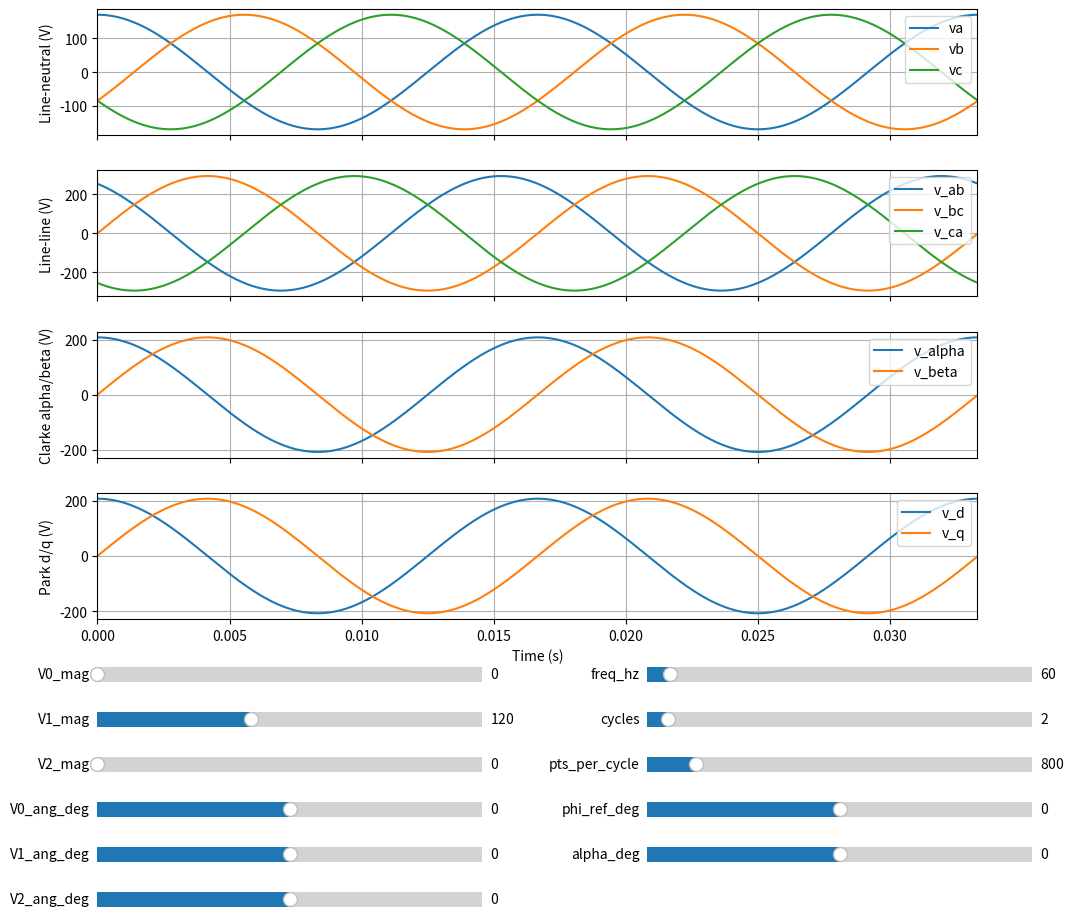

Reproduce this figure in Python.
import numpy as np
from numpy import pi, exp, sqrt, sin, imag, real


V_0 = 0
V_1 = 120
V_2 = 10

V_012 = np.array([
    [V_0],
    [V_1],
    [V_2]
])

def seq_comp(V_012: np.array):
    a = exp(2*pi/3j)
    A = np.array([
        [  1,     1,     1],
        [  1,  a**2,     a],
        [  1,     a,  a**2],
    ])
    V_abc = A @ V_012
    return V_abc

V_abc = seq_comp(V_012)
[V_a, V_b, V_c] = V_abc

t = np.arange(0, 1, 0.001)
f = 60

v_abc_t = np.array([
    [abs(V_a)*sqrt(2)*sin(2*pi*f*t + np.arctan(imag(V_a)/real(V_a)))],
    [abs(V_b)*sqrt(2)*sin(2*pi*f*t + np.arctan(imag(V_b)/real(V_b)))],
    [abs(V_c)*sqrt(2)*sin(2*pi*f*t + np.arctan(imag(V_c)/real(V_c)))]
])

theta_t = 2*pi*f*t

# 3-Phase Explorer (ASCII): line-to-neutral, line-to-line, Clarke alpha/beta, Park d/q
# Adds a subplot for va, vb, vc (line-to-neutral)
# Uses numpy.deg2rad and two-column sliders to avoid overlap

%matplotlib widget

import numpy as np
from numpy import deg2rad
import matplotlib.pyplot as plt
from matplotlib.widgets import Slider

# ---- math helpers ----
def phasor(mag, ang_deg):
    return mag * np.exp(1j * deg2rad(ang_deg))

def fortescue_to_phase(V0, V1, V2):
    a = np.exp(1j * 2*np.pi/3)
    Va = V0 + V1 + V2
    Vb = V0 + (a**2)*V1 + a*V2
    Vc = V0 + a*V1 + (a**2)*V2
    return Va, Vb, Vc

def time_domain(V, w, t, phi_ref=0.0):
    return np.sqrt(2) * np.real(V * np.exp(1j*(w*t + phi_ref)))

def clarke_transform(vabc):
    va, vb, vc = vabc
    k = np.sqrt(2/3)
    v_alpha = k * (1*va + (-0.5)*vb + (-0.5)*vc)
    v_beta  = k * (0*va + (np.sqrt(3)/2)*vb + (-np.sqrt(3)/2)*vc)
    v_zero  = k * (1/np.sqrt(2)*va + 1/np.sqrt(2)*vb + 1/np.sqrt(2)*vc)
    return v_alpha, v_beta, v_zero

def park_transform(v_alpha, v_beta, alpha_deg):
    a = deg2rad(alpha_deg)
    cosA, sinA = np.cos(a), np.sin(a)
    v_d =  cosA*v_alpha + sinA*v_beta
    v_q = -sinA*v_alpha + cosA*v_beta
    return v_d, v_q

def make_time_axis(freq_hz, cycles, points_per_cycle):
    T = 1.0 / freq_hz
    N = int(points_per_cycle * cycles)
    return np.linspace(0, cycles*T, N, endpoint=False)

# ---- defaults ----
state = dict(
    V0_mag=0.0,  V0_ang=0.0,
    V1_mag=120.0,V1_ang=0.0,
    V2_mag=0.0,  V2_ang=0.0,
    freq=60.0, cycles=2.0, ppc=800,
    phi_ref_deg=0.0,
    alpha_deg=0.0,
)

# Initial axis for creating line artists
t0 = make_time_axis(state["freq"], state["cycles"], state["ppc"])
z0 = np.zeros_like(t0)

# ---- figure with 4 subplots ----
fig, axes = plt.subplots(4, 1, figsize=(11, 10), sharex=True)
# Some backends ignore setting window title; harmless if so.
try:
    fig.canvas.manager.set_window_title("3-Phase Explorer (ASCII)")
except Exception:
    pass

ax_ln, ax_ll, ax_ab, ax_dq = axes

# line-to-neutral (NEW)
ln_va, = ax_ln.plot(t0, z0, label="va")
ln_vb, = ax_ln.plot(t0, z0, label="vb")
ln_vc, = ax_ln.plot(t0, z0, label="vc")
ax_ln.set_ylabel("Line-neutral (V)")
ax_ln.grid(True); ax_ln.legend(loc="upper right")

# line-to-line
ln_vab, = ax_ll.plot(t0, z0, label="v_ab")
ln_vbc, = ax_ll.plot(t0, z0, label="v_bc")
ln_vca, = ax_ll.plot(t0, z0, label="v_ca")
ax_ll.set_ylabel("Line-line (V)")
ax_ll.grid(True); ax_ll.legend(loc="upper right")

# Clarke alpha/beta
ln_valpha, = ax_ab.plot(t0, z0, label="v_alpha")
ln_vbeta,  = ax_ab.plot(t0, z0, label="v_beta")
ax_ab.set_ylabel("Clarke alpha/beta (V)")
ax_ab.grid(True); ax_ab.legend(loc="upper right")

# Park d/q
ln_vd, = ax_dq.plot(t0, z0, label="v_d")
ln_vq, = ax_dq.plot(t0, z0, label="v_q")
ax_dq.set_ylabel("Park d/q (V)")
ax_dq.set_xlabel("Time (s)")
ax_dq.grid(True); ax_dq.legend(loc="upper right")

# breathing room for 2-column sliders
fig.subplots_adjust(left=0.1, right=0.9, bottom=0.35, top=0.96, hspace=0.28)

# ---- sliders: two columns ----
def add_slider_rect(x, y, label, vmin, vmax, valinit, step=None):
    ax = fig.add_axes([x, y, 0.35, 0.03])
    return Slider(ax, label, vmin, vmax, valinit=valinit, valstep=step)

left_x, right_x = 0.10, 0.60
y_start, dy = 0.28, 0.045

# left column
s_V0_mag = add_slider_rect(left_x,  y_start-0*dy, "V0_mag",     0.0, 300.0, state["V0_mag"], 1.0)
s_V1_mag = add_slider_rect(left_x,  y_start-1*dy, "V1_mag",     0.0, 300.0, state["V1_mag"], 1.0)
s_V2_mag = add_slider_rect(left_x,  y_start-2*dy, "V2_mag",     0.0, 300.0, state["V2_mag"], 1.0)
s_V0_ang = add_slider_rect(left_x,  y_start-3*dy, "V0_ang_deg", -180.0, 180.0, state["V0_ang"], 1.0)
s_V1_ang = add_slider_rect(left_x,  y_start-4*dy, "V1_ang_deg", -180.0, 180.0, state["V1_ang"], 1.0)
s_V2_ang = add_slider_rect(left_x,  y_start-5*dy, "V2_ang_deg", -180.0, 180.0, state["V2_ang"], 1.0)

# right column
s_freq   = add_slider_rect(right_x, y_start-0*dy, "freq_hz",       1.0, 1000.0, state["freq"], 1.0)
s_cycles = add_slider_rect(right_x, y_start-1*dy, "cycles",        1.0,   20.0, state["cycles"], 1.0)
s_ppc    = add_slider_rect(right_x, y_start-2*dy, "pts_per_cycle", 200,  5000,  state["ppc"],   100)
s_phi    = add_slider_rect(right_x, y_start-3*dy, "phi_ref_deg",  -180.0, 180.0, state["phi_ref_deg"], 1.0)
s_alpha  = add_slider_rect(right_x, y_start-4*dy, "alpha_deg",    -180.0, 180.0, state["alpha_deg"],   1.0)

# ---- update logic ----
def update(_=None):
    # read values
    V0 = phasor(s_V0_mag.val, s_V0_ang.val)
    V1 = phasor(s_V1_mag.val, s_V1_ang.val)
    V2 = phasor(s_V2_mag.val, s_V2_ang.val)
    freq   = s_freq.val
    cycles = s_cycles.val
    ppc    = int(s_ppc.val)
    phi    = deg2rad(s_phi.val)
    alpha  = s_alpha.val

    # recompute
    t = make_time_axis(freq, cycles, ppc)
    w = 2*np.pi*freq

    Va, Vb, Vc = fortescue_to_phase(V0, V1, V2)
    va = time_domain(Va, w, t, phi)
    vb = time_domain(Vb, w, t, phi)
    vc = time_domain(Vc, w, t, phi)

    # line-to-neutral (new panel)
    ln_va.set_data(t, va); ln_vb.set_data(t, vb); ln_vc.set_data(t, vc)

    # line-to-line
    vab, vbc, vca = va - vb, vb - vc, vc - va
    ln_vab.set_data(t, vab); ln_vbc.set_data(t, vbc); ln_vca.set_data(t, vca)

    # Clarke and Park
    v_alpha, v_beta, _ = clarke_transform(np.vstack([va, vb, vc]))
    ln_valpha.set_data(t, v_alpha); ln_vbeta.set_data(t, v_beta)
    v_d, v_q = park_transform(v_alpha, v_beta, alpha)
    ln_vd.set_data(t, v_d); ln_vq.set_data(t, v_q)

    # rescale
    for ax in (ax_ln, ax_ll, ax_ab, ax_dq):
        ax.set_xlim(t[0], t[-1])
        ax.relim(); ax.autoscale_view()

    fig.canvas.draw_idle()

# connect sliders
for s in (s_V0_mag, s_V1_mag, s_V2_mag, s_V0_ang, s_V1_ang, s_V2_ang,
          s_freq, s_cycles, s_ppc, s_phi, s_alpha):
    s.on_changed(update)

# initial draw
update()
plt.show()
